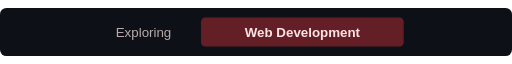
t = 0.00 s
t = 1.67 s: frame unchanged from t = 0.00 s, image omitted
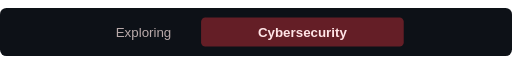
t = 3.33 s
t = 5.00 s: frame unchanged from t = 3.33 s, image omitted
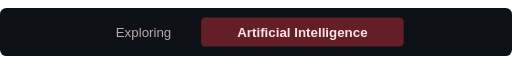
t = 6.67 s
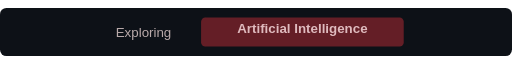
t = 8.33 s

The animated SVG that drew these frames (rendered in a browser with its animation timeline set to each time). Animation: 1 CSS @keyframes rule; frames cover the first 8.33 s, repeats indefinitely.

<svg xmlns="http://www.w3.org/2000/svg" width="960" height="90" viewBox="0 0 960 90" role="img" aria-labelledby="title desc">
  <title id="title">Exploring web development, cybersecurity, and artificial intelligence</title>
  <desc id="desc">RotatingText-inspired upward sliding text on a dark red highlight.</desc>
  <style>
    .word { opacity: 0; animation: rotate 9s ease-in-out infinite; }
    .first { animation-delay: -0.4s; }
    .second { animation-delay: 2.6s; }
    .third { animation-delay: 5.6s; }
    @keyframes rotate {
      0% { opacity: 0; transform: translateY(36px); }
      4%, 29% { opacity: 1; transform: translateY(0); }
      33.333%, 100% { opacity: 0; transform: translateY(-36px); }
    }
    @media (prefers-reduced-motion: reduce) {
      .word { animation: none; }
      .first { opacity: 1; }
    }
  </style>
  <defs><clipPath id="window"><rect x="377" y="24" width="380" height="42" rx="8"/></clipPath></defs>
  <rect width="960" height="90" rx="12" fill="#0d1117"/>
  <g font-family="Arial, sans-serif" font-size="25">
    <text x="217" y="54" fill="#b9aaaa">Exploring</text>
    <rect x="377" y="18" width="380" height="54" rx="8" fill="#641e26"/>
    <g clip-path="url(#window)" fill="#ffe4e6" font-weight="600" text-anchor="middle">
      <text class="word first" x="567" y="54">Web Development</text>
      <text class="word second" x="567" y="54">Cybersecurity</text>
      <text class="word third" x="567" y="54">Artificial Intelligence</text>
    </g>
  </g>
</svg>
